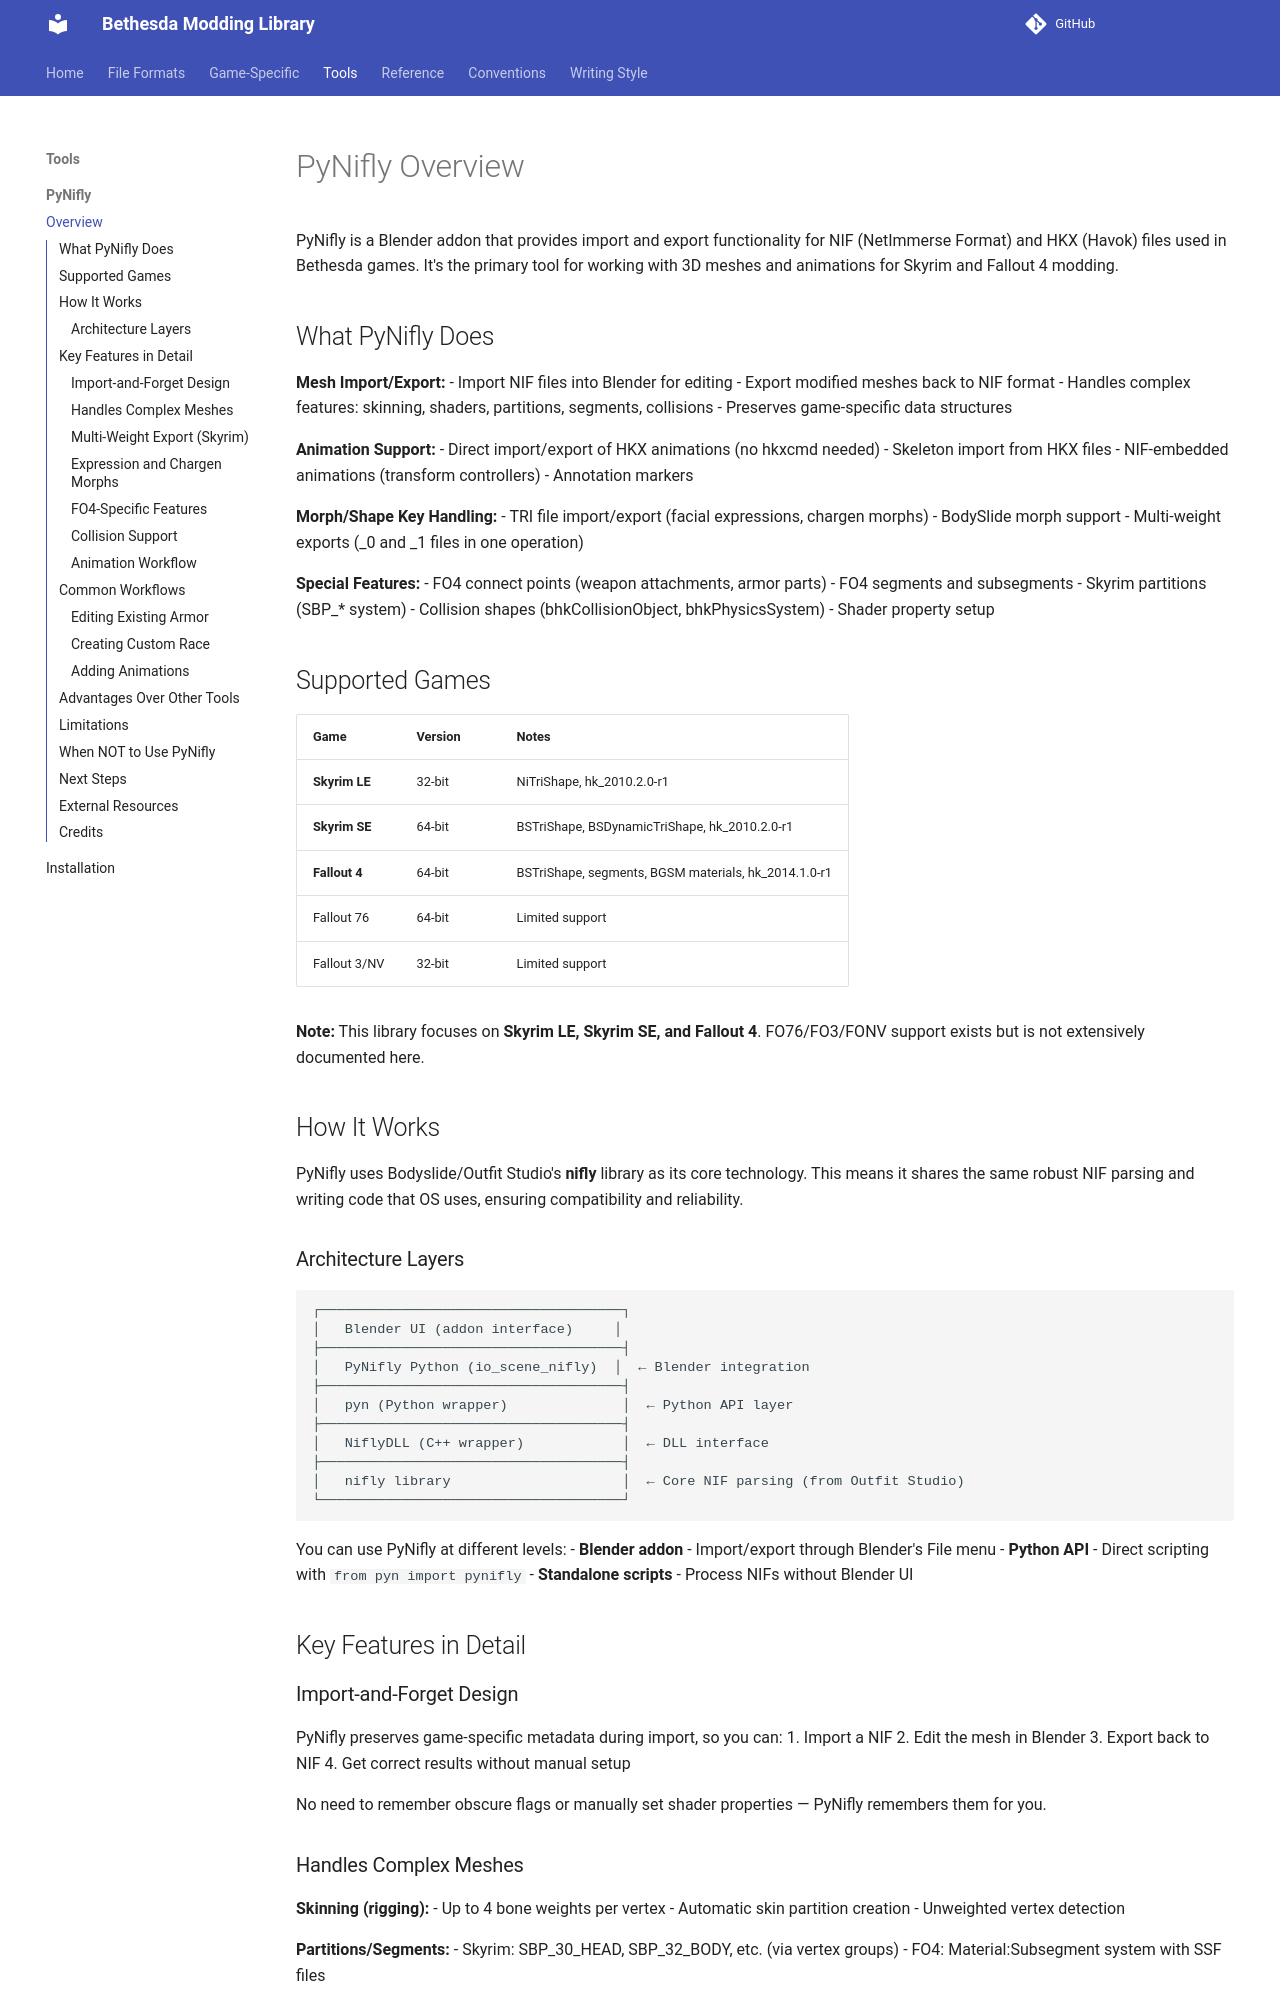

repository: BadDogSkyrim/BethesdaLibrary · page: tools/pynifly/overview/index.html · generator: mkdocs

# PyNifly Overview

PyNifly is a Blender addon that provides import and export functionality for NIF (NetImmerse Format) and HKX (Havok) files used in Bethesda games. It's the primary tool for working with 3D meshes and animations for Skyrim and Fallout 4 modding.

## What PyNifly Does

**Mesh Import/Export:**
- Import NIF files into Blender for editing
- Export modified meshes back to NIF format
- Handles complex features: skinning, shaders, partitions, segments, collisions
- Preserves game-specific data structures

**Animation Support:**
- Direct import/export of HKX animations (no hkxcmd needed)
- Skeleton import from HKX files
- NIF-embedded animations (transform controllers)
- Annotation markers

**Morph/Shape Key Handling:**
- TRI file import/export (facial expressions, chargen morphs)
- BodySlide morph support
- Multi-weight exports (_0 and _1 files in one operation)

**Special Features:**
- FO4 connect points (weapon attachments, armor parts)
- FO4 segments and subsegments
- Skyrim partitions (SBP_* system)
- Collision shapes (bhkCollisionObject, bhkPhysicsSystem)
- Shader property setup

## Supported Games

| Game | Version | Notes |
|------|---------|-------|
| **Skyrim LE** | 32-bit | NiTriShape, hk_2010.2.0-r1 |
| **Skyrim SE** | 64-bit | BSTriShape, BSDynamicTriShape, hk_2010.2.0-r1 |
| **Fallout 4** | 64-bit | BSTriShape, segments, BGSM materials, hk_2014.1.0-r1 |
| Fallout 76 | 64-bit | Limited support |
| Fallout 3/NV | 32-bit | Limited support |

**Note:** This library focuses on **Skyrim LE, Skyrim SE, and Fallout 4**. FO76/FO3/FONV support exists but is not extensively documented here.

## How It Works

PyNifly uses Bodyslide/Outfit Studio's **nifly** library as its core technology. This means it shares the same robust NIF parsing and writing code that OS uses, ensuring compatibility and reliability.

### Architecture Layers

```
┌─────────────────────────────────────┐
│   Blender UI (addon interface)     │
├─────────────────────────────────────┤
│   PyNifly Python (io_scene_nifly)  │  ← Blender integration
├─────────────────────────────────────┤
│   pyn (Python wrapper)              │  ← Python API layer
├─────────────────────────────────────┤
│   NiflyDLL (C++ wrapper)            │  ← DLL interface
├─────────────────────────────────────┤
│   nifly library                     │  ← Core NIF parsing (from Outfit Studio)
└─────────────────────────────────────┘
```

You can use PyNifly at different levels:
- **Blender addon** - Import/export through Blender's File menu
- **Python API** - Direct scripting with `from pyn import pynifly`
- **Standalone scripts** - Process NIFs without Blender UI

## Key Features in Detail

### Import-and-Forget Design

PyNifly preserves game-specific metadata during import, so you can:
1. Import a NIF
2. Edit the mesh in Blender
3. Export back to NIF
4. Get correct results without manual setup

No need to remember obscure flags or manually set shader properties — PyNifly remembers them for you.
